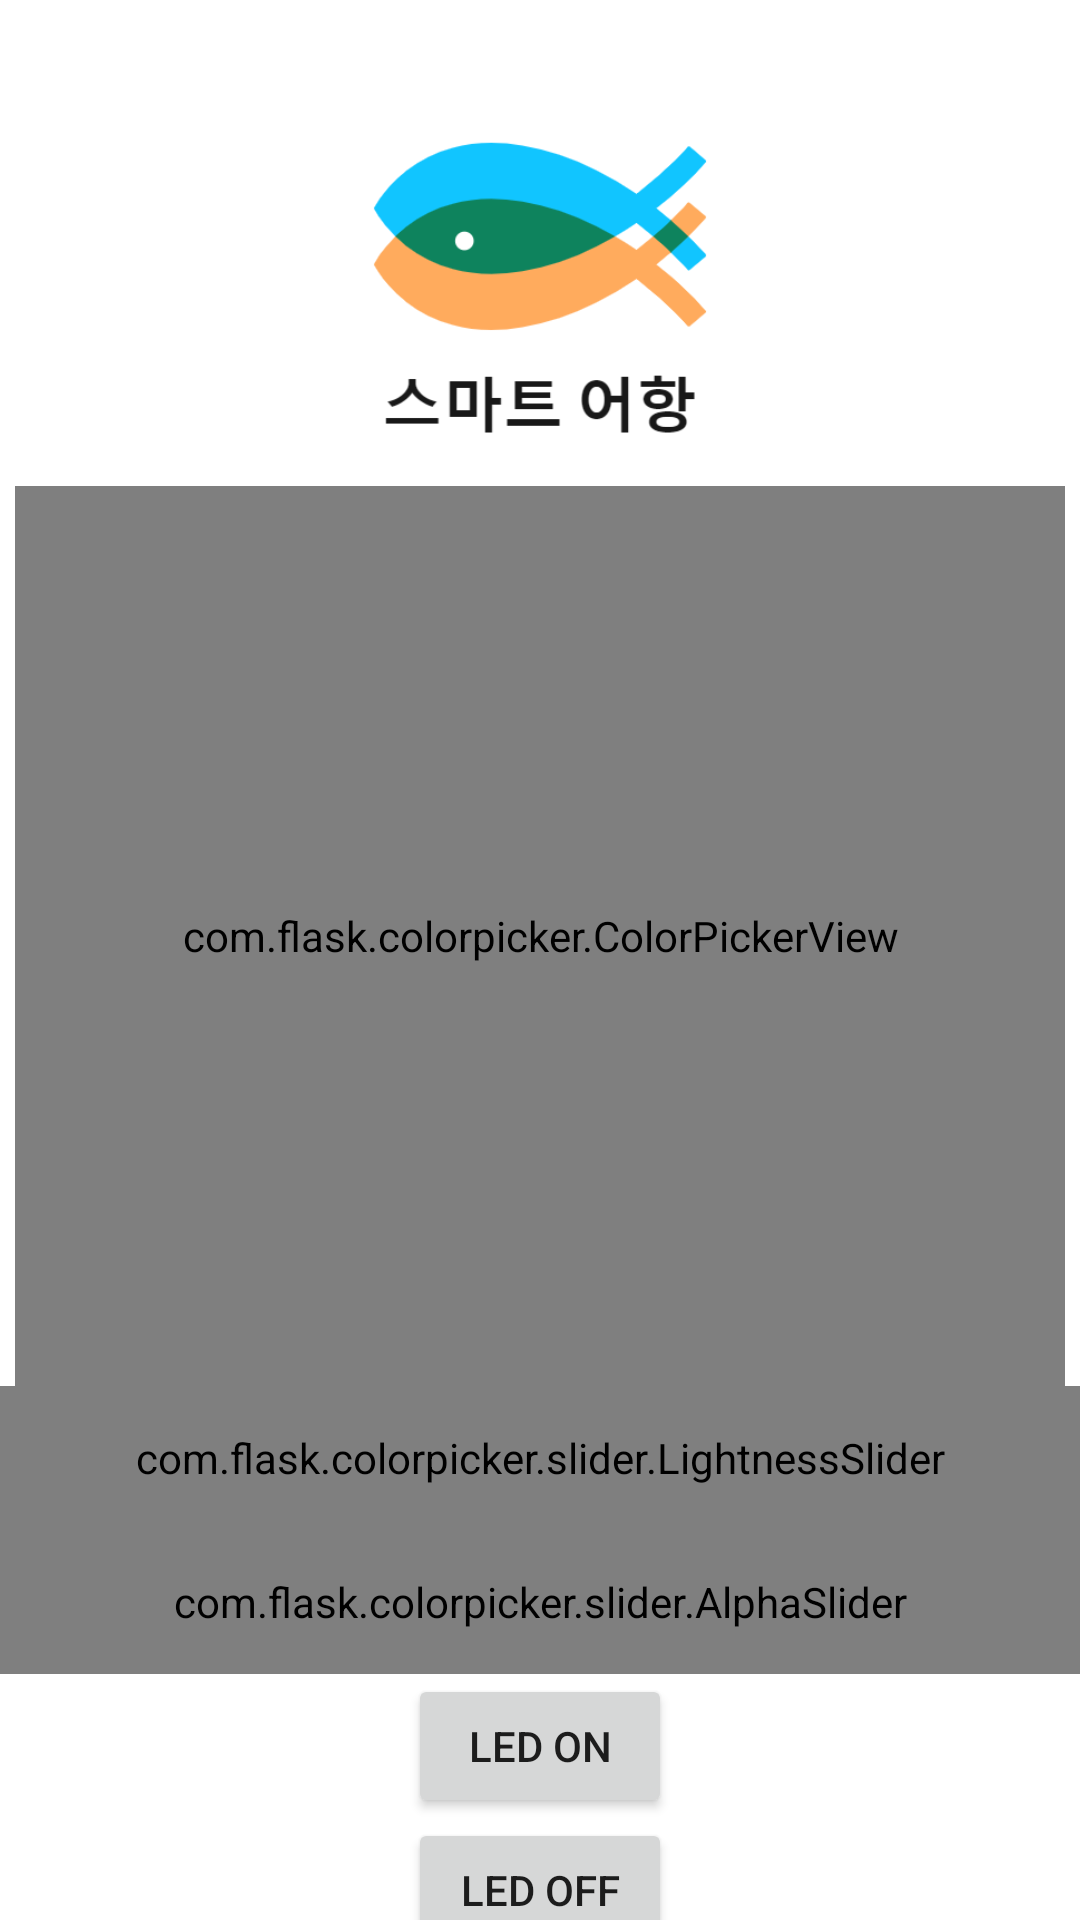

Here is an Android app screen rendered from its layout file. Give the layout XML and the strings, colors and styles it references.
<!-- AndroidManifest.xml: application theme AppTheme -->
<!-- res/layout/activity_led.xml -->
<?xml version="1.0" encoding="utf-8"?>

<androidx.constraintlayout.widget.ConstraintLayout xmlns:android="http://schemas.android.com/apk/res/android"
    xmlns:app="http://schemas.android.com/apk/res-auto"
    xmlns:tools="http://schemas.android.com/tools"
    android:layout_width="match_parent"
    android:layout_height="match_parent"
    android:background="@android:color/background_light"
    tools:context=".LedActivity">


    <ImageView
        android:id="@+id/imageView5"
        android:layout_width="0dp"
        android:layout_height="130dp"
        android:layout_marginStart="16dp"
        android:layout_marginTop="32dp"
        android:layout_marginEnd="16dp"
        app:layout_constraintEnd_toEndOf="parent"
        app:layout_constraintStart_toStartOf="parent"
        app:layout_constraintTop_toTopOf="parent"
        app:srcCompat="@mipmap/logo" />

    <com.flask.colorpicker.ColorPickerView
        android:id="@+id/color_picker_view"
        android:layout_width="350dp"
        android:layout_height="300dp"
        android:visibility="visible"
        app:alphaSlider="true"
        app:alphaSliderView="@+id/v_alpha_slider"
        app:density="12"
        app:layout_constraintEnd_toEndOf="parent"
        app:layout_constraintStart_toStartOf="parent"
        app:layout_constraintTop_toBottomOf="@+id/imageView5"
        app:lightnessSlider="true"
        app:lightnessSliderView="@+id/v_lightness_slider"
        app:wheelType="FLOWER" />

    <com.flask.colorpicker.slider.AlphaSlider
        android:id="@+id/v_alpha_slider"
        android:layout_width="match_parent"
        android:layout_height="48dp"
        app:layout_constraintEnd_toEndOf="parent"
        app:layout_constraintStart_toStartOf="parent"
        app:layout_constraintTop_toBottomOf="@+id/v_lightness_slider"
        tools:layout_editor_absoluteX="36dp" />

    <com.flask.colorpicker.slider.LightnessSlider
        android:id="@+id/v_lightness_slider"
        android:layout_width="match_parent"
        android:layout_height="48dp"
        app:layout_constraintEnd_toEndOf="parent"
        app:layout_constraintStart_toStartOf="parent"
        app:layout_constraintTop_toBottomOf="@+id/color_picker_view"
        tools:layout_editor_absoluteX="-16dp" />

    <Button
        android:id="@+id/btn_setColor"
        android:layout_width="wrap_content"
        android:layout_height="wrap_content"
        android:text="Led ON"
        app:layout_constraintEnd_toEndOf="parent"
        app:layout_constraintStart_toStartOf="parent"
        app:layout_constraintTop_toBottomOf="@+id/v_alpha_slider" />

    <Button
        android:id="@+id/btn_offColor"
        android:layout_width="wrap_content"
        android:layout_height="wrap_content"
        android:text="LED OFF"
        app:layout_constraintEnd_toEndOf="parent"
        app:layout_constraintStart_toStartOf="parent"
        app:layout_constraintTop_toBottomOf="@+id/btn_setColor" />


</androidx.constraintlayout.widget.ConstraintLayout>
<!-- resources referenced by this layout -->
<resources>
  <!-- mipmap logo: png bitmap (mipmap-hdpi, 15447 bytes) -->
  <style name="AppTheme" parent="Theme.AppCompat.Light.NoActionBar">
          
          <item name="colorPrimary">@color/colorPrimary</item>
          <item name="colorPrimaryDark">#000000</item>
          <item name="colorAccent">@color/colorAccent</item>
  
          <item name="windowActionBar">false</item>
          <item name="windowNoTitle">true</item>
      </style>
  <!-- not gathered from this repository: default colours our renderer supplied (Android Studio template values) -->
  <color name="colorPrimary">#FF6200EE</color>
  <color name="colorAccent">#FF03DAC5</color>
</resources>
